Run: headless pygame with SDL's dummy video driver; simulated clock (each Clock.tick advances the game by its frame time, no real sleeping); random seed 0; keys injected as events and as key.get_pressed() state; no mouse input.
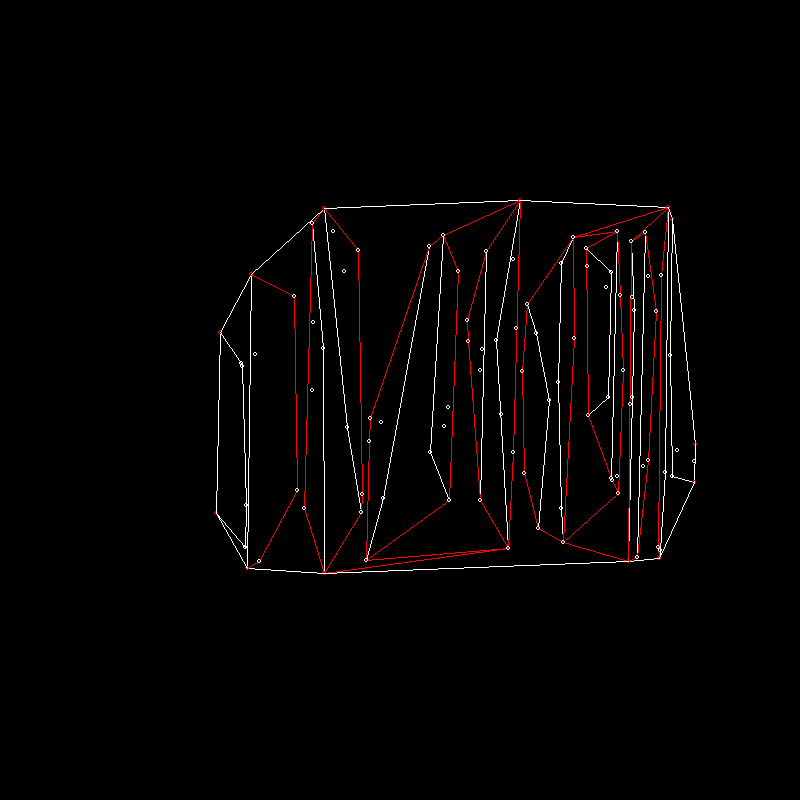
Frame 1 of 4 · flips 1–60 · no input
Frame 2 of 4 · flips 61–180 · tapped SPACE, RETURN · held RIGHT (→), D · screen unchanged from frame 1, image omitted
Frame 3 of 4 · flips 181–300 · held DOWN (↓), S · screen unchanged from frame 2, image omitted
Frame 4 of 4 · flips 301–420 · held LEFT (←), A, UP (↑), W · screen unchanged from frame 3, image omitted

The pygame program that drew these frames:

import random
import pygame
from copy import deepcopy
import time

pygame.init()

WIDTH = 800
HEIGHT = 800

win = pygame.display.set_mode((WIDTH, HEIGHT))

white = (255, 255, 255)
red = (255, 0, 0)
black = (0, 0, 0)

win.fill(black)

pygame.display.set_caption("Convex hull using Jarvis March")

gameMode = False

def cmp_to_key(mycmp):
    class K:
        def __init__(self, obj, *args):
            self.obj = obj

        def __lt__(self, other):
            return mycmp(self.obj, other.obj) < 0

        def __gt__(self, other):
            return mycmp(self.obj, other.obj) > 0

        def __eq__(self, other):
            return mycmp(self.obj, other.obj) == 0

        def __le__(self, other):
            return mycmp(self.obj, other.obj) <= 0

        def __ge__(self, other):
            return mycmp(self.obj, other.obj) >= 0

        def __ne__(self, other):
            return mycmp(self.obj, other.obj) != 0

    return K


class Point:
    def __init__(self, x, y):
        self.x = x
        self.y = y


mid = Point(0, 0)


# To identify the points of the convex hull
def Left_index(points):
    """
    Finding the left most point
    """
    minn = 0
    for i in range(1, len(points)):
        if points[i].x < points[minn].x:
            minn = i
        elif points[i].x == points[minn].x:
            if points[i].y > points[minn].y:
                minn = i
    return minn


def orientation(p, q, r):
    """
    To find orientation of ordered triplet (p, q, r).
    The function returns following values
    0 --> p, q and r are colinear
    1 --> Clockwise
    2 --> Counterclockwise
    """
    val = (q.y - p.y) * (r.x - q.x) - \
          (q.x - p.x) * (r.y - q.y)

    if val == 0:
        return 0
    elif val > 0:
        return 1
    else:
        return 2


def quad(p: Point):
    if p.x >= 0 and p.y >= 0:
        return 1
    if p.x <= 0 and p.y >= 0:
        return 2
    if p.x <= 0 and p.y <= 0:
        return 3
    return 4


# compare function for sorting
def compare(p1, q1):
    p = Point(p1.x - mid.x, p1.y - mid.y)
    q = Point(q1.x - mid.x, q1.y - mid.y)

    one = quad(p)
    two = quad(q)

    if one != two:
        return one < two
    return p.y * q.x < q.y * p.x


def convexHull(points, n):
    # There must be at least 3 points
    if n < 3:
        return

    # Find the leftmost point
    l = Left_index(points)

    hull = []

    p = l
    q = 0
    while True:

        # Add current point to result
        hull.append(deepcopy(points[p]))

        q = (p + 1) % n

        for i in range(n):
            if (orientation(points[p],
                            points[i], points[q]) == 2):
                q = i
        p = q

        # While we don't come to x point
        if p == l:
            break

    # return sorted(hull, key=lambda point: point.x)
    ret = hull
    global mid
    mid = Point(0, 0)
    n = len(ret)
    for i in range(n):
        mid.x += ret[i].x
        mid.y += ret[i].y
        ret[i].x *= n
        ret[i].y *= n

    ret.sort(key=cmp_to_key(compare))
    for j in range(n):
        ret[j] = Point(ret[j].x // n, ret[j].y // n)

    for j in range(0, len(points)):
        pygame.draw.circle(win, white, (points[j].x, points[j].y), 2, 1)

    # To display the convex hull points and the lines connecting them
    for i in range(0, len(hull)):
        # print(hull[i].x, hull[i].y)
        pygame.draw.circle(win, red, (hull[i].x, hull[i].y), 2, 1)
        line_next = (i + 1) % int(len(hull))
        pygame.draw.line(win, white, (hull[i].x, hull[i].y), (hull[line_next].x, hull[line_next].y))

    time.sleep(0.1)
    pygame.display.update()

    return ret


def orientation2(a, b, c):
    res = (b.y - a.y) * (c.x - b.x) - (c.y - b.y) * (b.x - a.x)

    if res == 0:
        return 0
    if res > 0:
        return 1
    return -1


def merger(a: [Point], b: [Point]):
    # n1 -> number of points in polygon a
    # n2 -> number of points in polygon b
    n1 = len(a)
    n2 = len(b)

    ia = 0
    ib = 0
    for i in range(1, n1):
        if a[i].x > a[ia].x:
            ia = i

    # ib -> leftmost point of b
    for i in range(1, n2):
        if b[i].x < b[ib].x:
            ib = i

    # finding the upper tangent
    inda = ia
    indb = ib
    done = 0
    while not done:
        done = 1
        while orientation2(b[indb], a[inda], a[(inda + 1) % n1]) >= 0:
            inda = (inda + 1) % n1

        while orientation2(a[inda], b[indb], b[(n2 + indb - 1) % n2]) <= 0:
            indb = (n2 + indb - 1) % n2
            done = 0

    uppera = inda
    upperb = indb
    inda = ia
    indb = ib
    done = 0
    g = 0
    while not done:  # finding the lower tangent
        done = 1
        while orientation2(a[inda], b[indb], b[(indb + 1) % n2]) >= 0:
            indb = (indb + 1) % n2

        while orientation2(b[indb], a[inda], a[(n1 + inda - 1) % n1]) <= 0:
            inda = (n1 + inda - 1) % n1
            done = 0

    lowera = inda
    lowerb = indb
    ret = []

    # ret contains the convex hull after merging the two convex hulls
    # with the points sorted in anti-clockwise order
    ind = uppera
    ret.append(a[uppera])
    while ind != lowera:
        ind = (ind + 1) % n1
        ret.append(a[ind])

    ind = lowerb
    ret.append(b[lowerb])
    while ind != upperb:
        ind = (ind + 1) % n2
        ret.append(b[ind])


    hull = ret
    # To display the convex hull points and the lines connecting them
    for i in range(0, len(hull)):
        # print(hull[i].x, hull[i].y)
        pygame.draw.circle(win, red, (hull[i].x, hull[i].y), 2, 1)
        line_next = (i + 1) % int(len(hull))
        pygame.draw.line(win, red, (hull[i].x, hull[i].y), (hull[line_next].x, hull[line_next].y))

    time.sleep(0.5)
    pygame.display.update()
    return ret


# Returns the convex hull for the given set of points
def divide(a: [Point]):
    # If the number of points is less than 6 then the
    # function uses the Jarvis march to find the
    # convex hull
    if len(a) <= 10:
        return convexHull(a, len(a))

    # left contains the left half points
    # right contains the right half points
    left = []
    right = []
    for i in range(len(a) // 2):
        left.append(a[i])
    for i in range(len(a) // 2, len(a)):
        right.append(a[i])

    # convex hull for the left and right sets
    left_hull = divide(left)
    right_hull = divide(right)

    # merging the convex hulls
    return merger(left_hull, right_hull)


def main():
    points = []

    i = 0
    while i < 100:
        points.append(Point(random.randint(200, 699), random.randint(200, 599)))
        i = i + 1

    points.sort(key=lambda point: point.x)

    hull = divide(points)
    # To display all the random points
    for j in range(0, len(points)):
        pygame.draw.circle(win, white, (points[j].x, points[j].y), 2, 1)

    # To display the convex hull points and the lines connecting them
    for i in range(0, len(hull)):
        # print(hull[i].x, hull[i].y)
        pygame.draw.circle(win, red, (hull[i].x, hull[i].y), 2, 1)
        line_next = (i + 1) % int(len(hull))
        pygame.draw.line(win, white, (hull[i].x, hull[i].y), (hull[line_next].x, hull[line_next].y))
    while i < 1500:
        # To stop pygame from closing the window
        for event in pygame.event.get():
            if event.type == pygame.QUIT:
                i = 2000
        pygame.display.update()


main()
